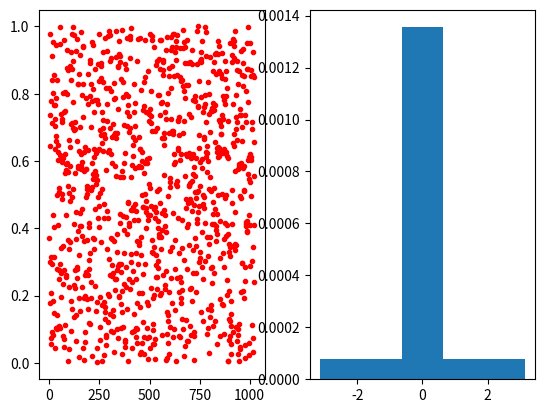

Here is the Python script that generated this plot:
# [redacted]
#Exam question 4
import numpy as np
import matplotlib.pyplot as plt

n=1024
x=np.zeros(n)

for i in range(n):
	x[i]=np.random.rand()	

fig,ax=plt.subplots(1,2)
ax[0].plot(x,'r.')

FFT=np.fft.fft(x,norm='ortho')
k = 2*np.pi*np.fft.fftfreq(n, d=1)
odr = k.argsort()[::1]
k = k[odr]
FFT = FFT[odr]
print('Min k = ',np.min(k),' and max k = ',np.max(k))
ps=abs(FFT)**2/n

PS=np.zeros(5)
PS[0]=sum(ps[0:204])/204
PS[1]=sum(ps[204:409])/205
PS[2]=sum(ps[409:615])/206
PS[3]=sum(ps[615:820])/205
PS[4]=sum(ps[820:1024])/204

K=np.linspace(np.max(k),np.min(k),6)
K=K+(K[1]-K[0])/2
K=K[0:5]
wid=(np.max(k)-np.min(k))/5
ax[1].bar(K,PS,width=wid)
plt.show()
